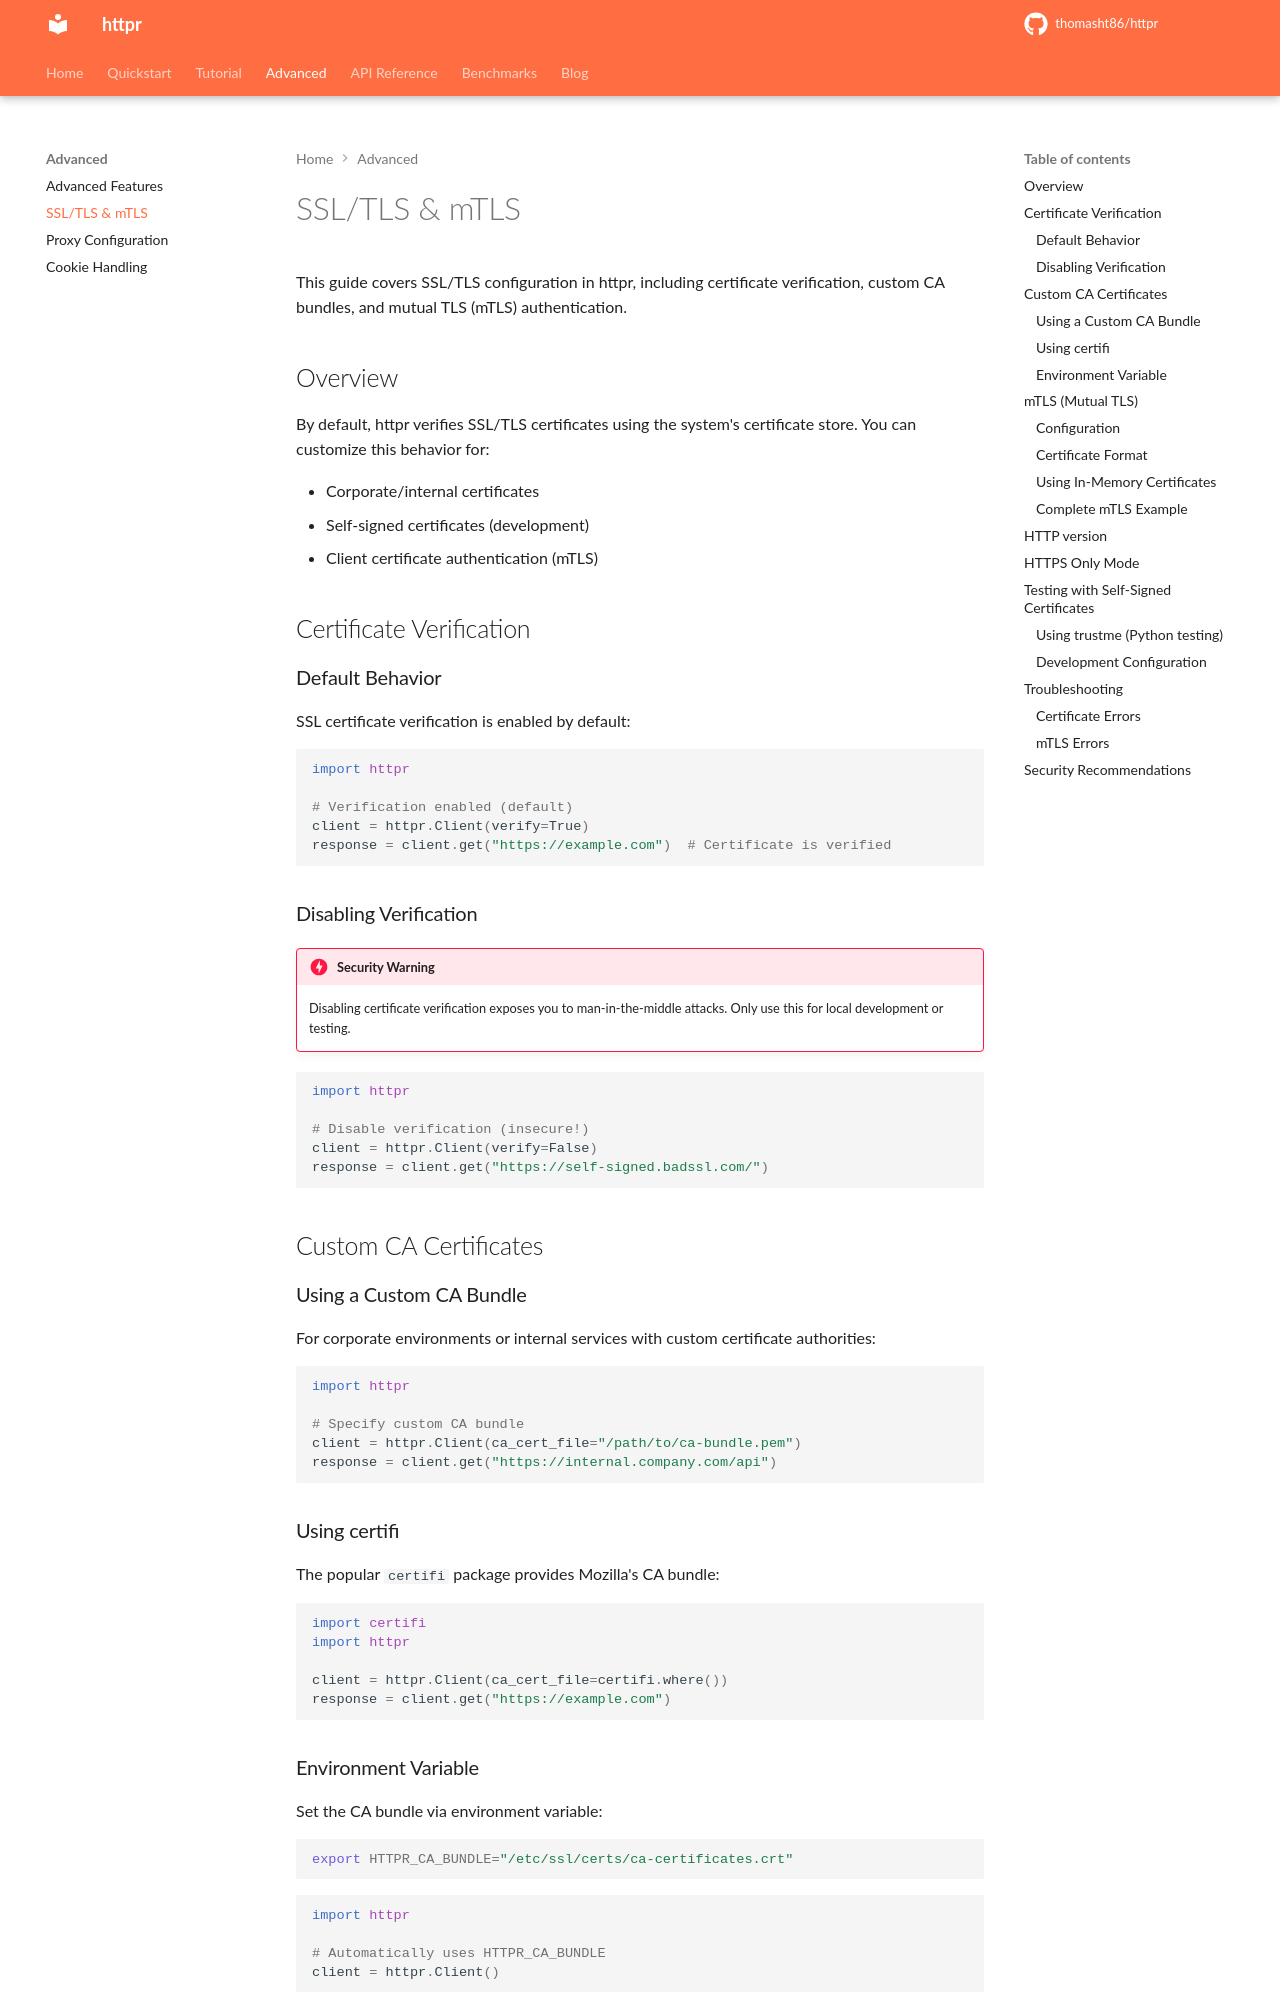

repository: thomasht86/httpr · page: advanced/ssl-tls/index.html · generator: mkdocs

# SSL/TLS & mTLS

This guide covers SSL/TLS configuration in httpr, including certificate verification, custom CA bundles, and mutual TLS (mTLS) authentication.

## Overview

By default, httpr verifies SSL/TLS certificates using the system's certificate store. You can customize this behavior for:

- Corporate/internal certificates
- Self-signed certificates (development)
- Client certificate authentication (mTLS)

## Certificate Verification

### Default Behavior

SSL certificate verification is enabled by default:

```python
import httpr

# Verification enabled (default)
client = httpr.Client(verify=True)
response = client.get("https://example.com")  # Certificate is verified
```

### Disabling Verification

!!! danger "Security Warning"
    Disabling certificate verification exposes you to man-in-the-middle attacks.
    Only use this for local development or testing.

```python
import httpr

# Disable verification (insecure!)
client = httpr.Client(verify=False)
response = client.get("https://self-signed.badssl.com/")
```

## Custom CA Certificates

### Using a Custom CA Bundle

For corporate environments or internal services with custom certificate authorities:

```python
import httpr

# Specify custom CA bundle
client = httpr.Client(ca_cert_file="/path/to/ca-bundle.pem")
response = client.get("https://internal.company.com/api")
```

### Using certifi

The popular `certifi` package provides Mozilla's CA bundle:

```python
import certifi
import httpr

client = httpr.Client(ca_cert_file=certifi.where())
response = client.get("https://example.com")
```

### Environment Variable

Set the CA bundle via environment variable:

```bash
export HTTPR_CA_BUNDLE="/etc/ssl/certs/ca-certificates.crt"
```

```python
import httpr

# Automatically uses HTTPR_CA_BUNDLE
client = httpr.Client()
```

!!! note
    The `ca_cert_file` parameter internally sets the `HTTPR_CA_BUNDLE` environment variable.

## mTLS (Mutual TLS)

Mutual TLS requires both the server and client to present certificates. This is common in:

- Zero-trust architectures
- Service mesh communication
- Banking and financial APIs
- IoT device authentication
